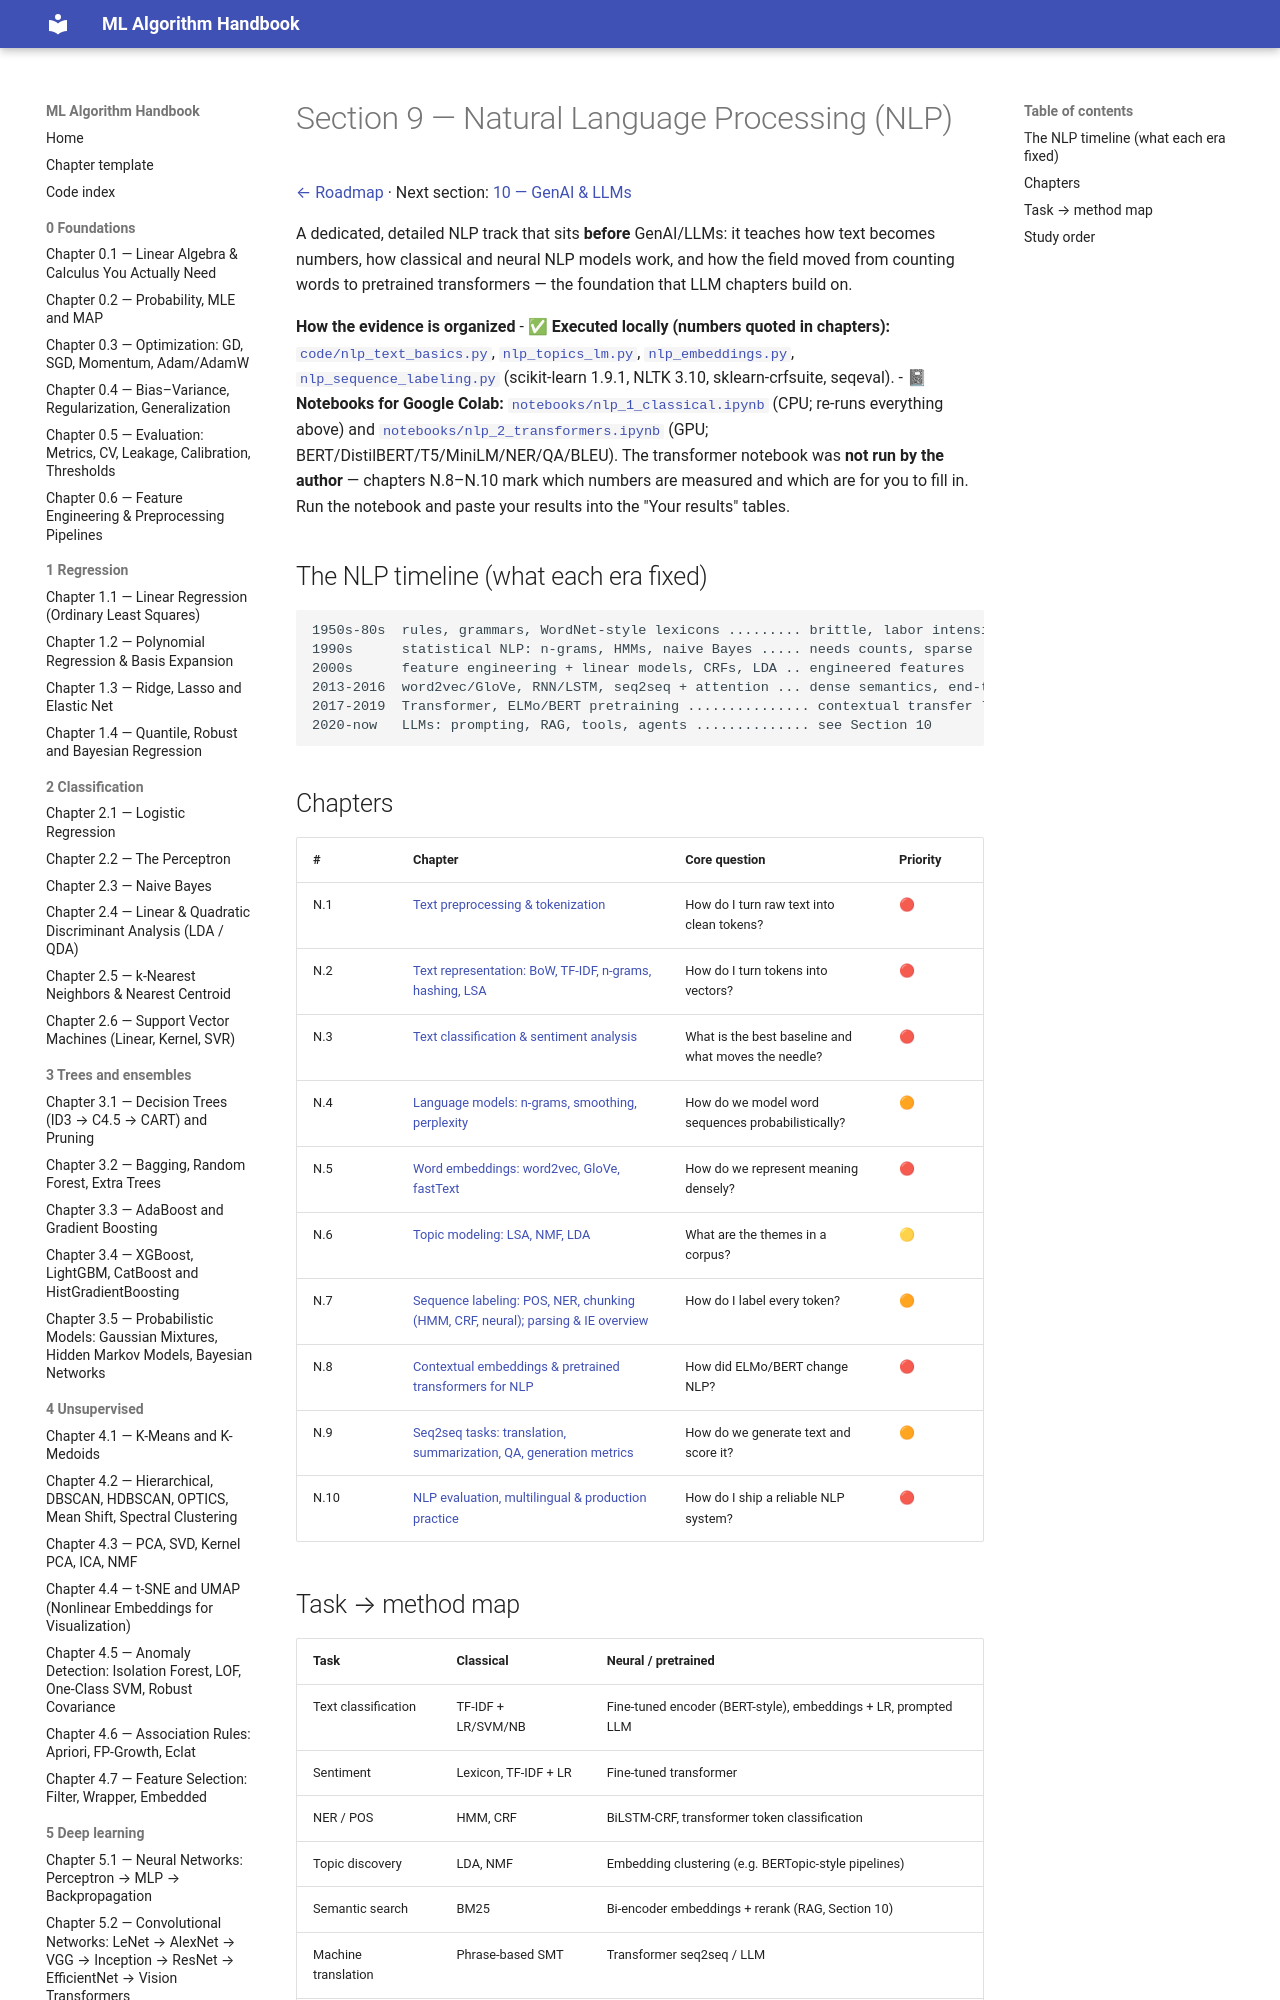

repository: Fuzzy-programmer/ml-algorithm-handbook · page: 09-nlp/index.html · generator: mkdocs

# Section 9 — Natural Language Processing (NLP)

[← Roadmap](../README.md) · Next section: [10 — GenAI & LLMs](../10-genai-and-llms/README.md)

A dedicated, detailed NLP track that sits **before** GenAI/LLMs: it teaches how text becomes numbers, how classical and neural NLP models work, and how the field moved from counting words to pretrained transformers — the foundation that LLM chapters build on.

**How the evidence is organized**
- ✅ **Executed locally (numbers quoted in chapters):** [`code/nlp_text_basics.py`](../code/nlp_text_basics.py), [`nlp_topics_lm.py`](../code/nlp_topics_lm.py), [`nlp_embeddings.py`](../code/nlp_embeddings.py), [`nlp_sequence_labeling.py`](../code/nlp_sequence_labeling.py) (scikit-learn 1.9.1, NLTK 3.10, sklearn-crfsuite, seqeval).
- 📓 **Notebooks for Google Colab:** [`notebooks/nlp_1_classical.ipynb`](../notebooks/nlp_1_classical.ipynb) (CPU; re-runs everything above) and [`notebooks/nlp_2_transformers.ipynb`](../notebooks/nlp_2_transformers.ipynb) (GPU; BERT/DistilBERT/T5/MiniLM/NER/QA/BLEU). The transformer notebook was **not run by the author** — chapters N.8–N.10 mark which numbers are measured and which are for you to fill in. Run the notebook and paste your results into the "Your results" tables.

## The NLP timeline (what each era fixed)
```
1950s-80s  rules, grammars, WordNet-style lexicons ......... brittle, labor intensive
1990s      statistical NLP: n-grams, HMMs, naive Bayes ..... needs counts, sparse
2000s      feature engineering + linear models, CRFs, LDA .. engineered features
2013-2016  word2vec/GloVe, RNN/LSTM, seq2seq + attention ... dense semantics, end-to-end
2017-2019  Transformer, ELMo/BERT pretraining ............... contextual transfer learning
2020-now   LLMs: prompting, RAG, tools, agents .............. see Section 10
```
